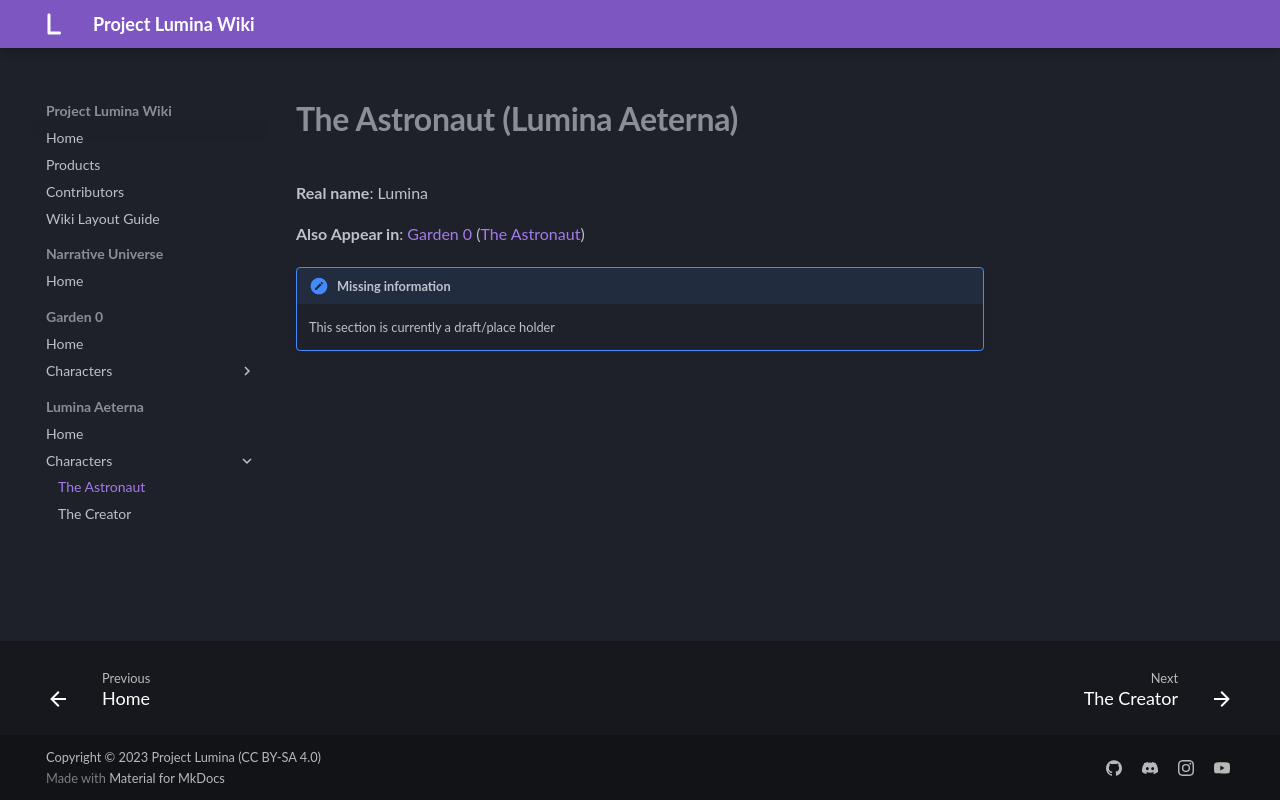

repository: MelancholyMoon/Project-Lumina-Wiki · page: Lumina Aeterna/Characters/The Astronaut (LA)/index.html · generator: mkdocs

# **The Astronaut (Lumina Aeterna)**

**Real name**: Lumina

**Also Appear in**: [Garden 0](../../Garden 0/Garden 0.md) ([The Astronaut](../../Garden 0/Characters/The Astronaut (G0).md))

!!! note "Missing information"

    This section is currently a draft/place holder
